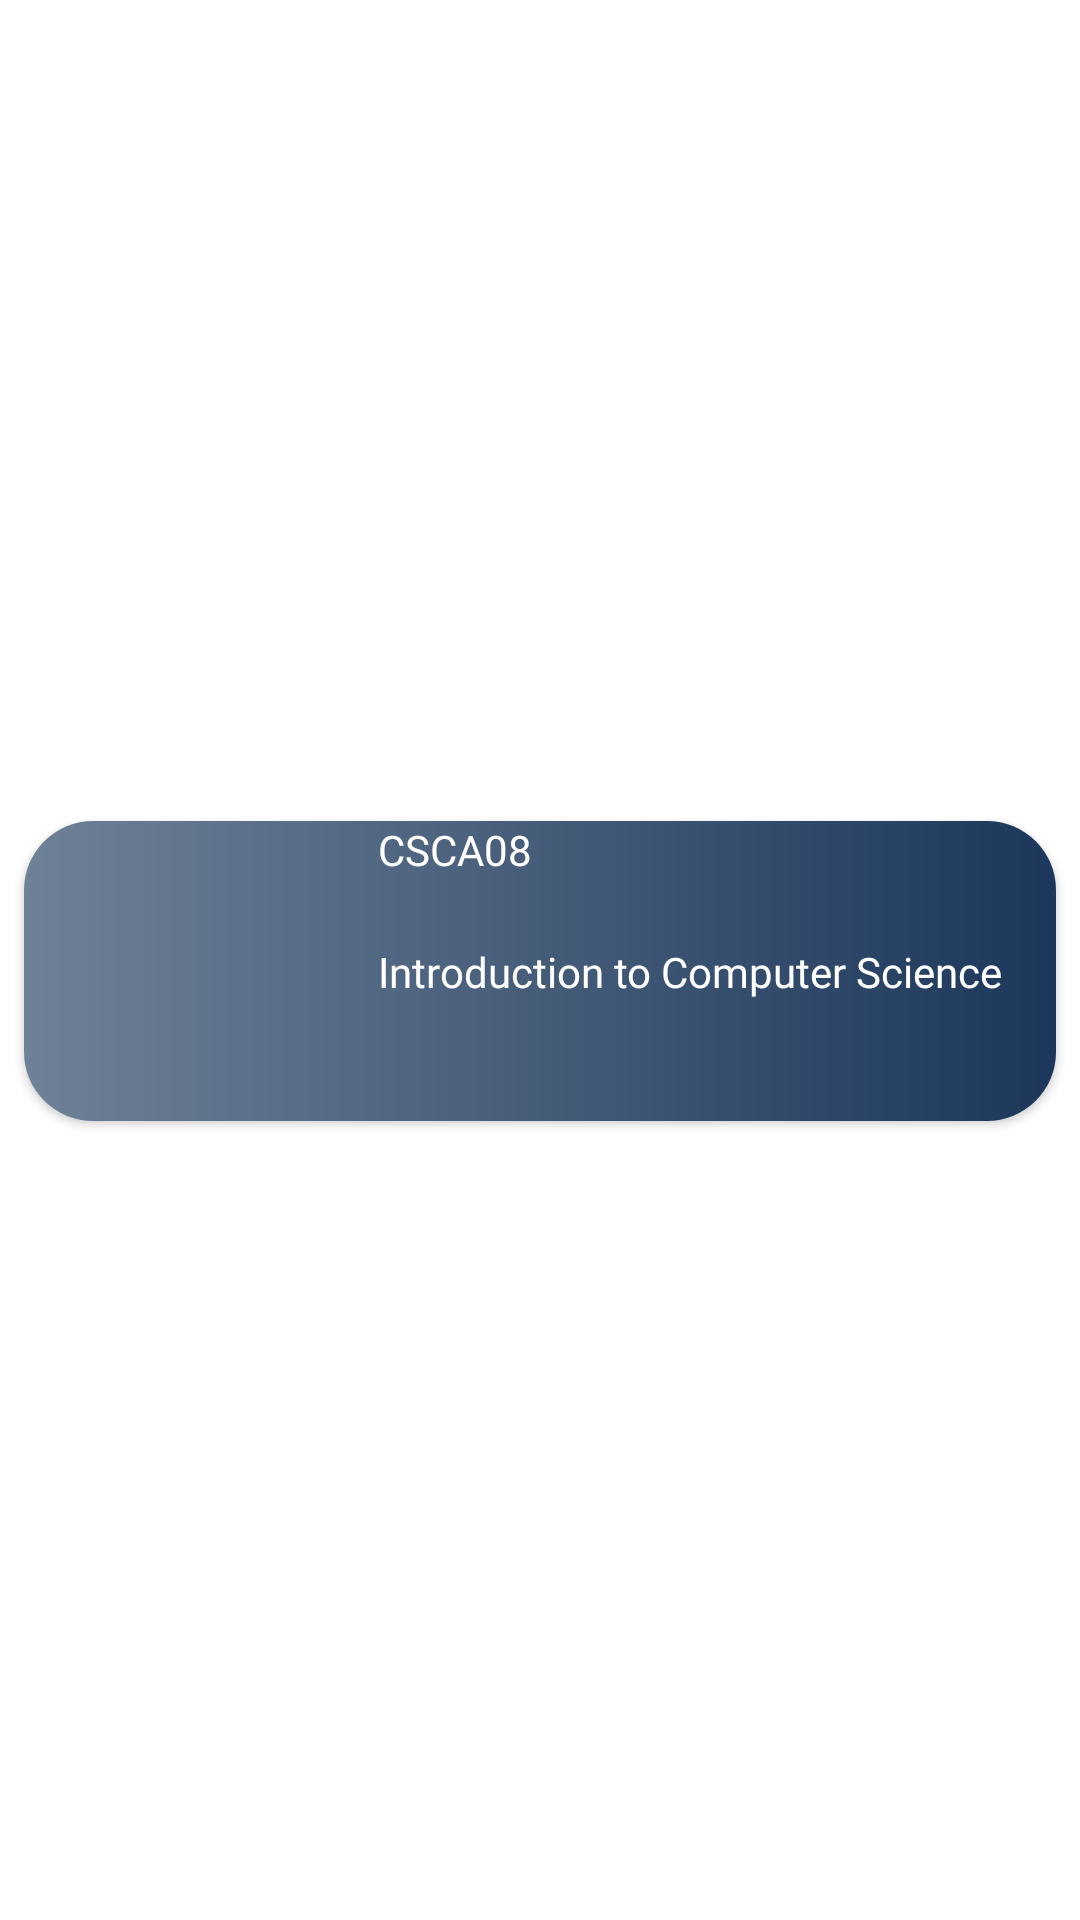

This screen was rendered from an Android layout file. Write that file and the resources it references.
<!-- AndroidManifest.xml: application theme Theme.CoursePlannerApp -->
<!-- res/layout/view_all_course_row.xml -->
<?xml version="1.0" encoding="utf-8"?>
<androidx.constraintlayout.widget.ConstraintLayout xmlns:android="http://schemas.android.com/apk/res/android"
    xmlns:app="http://schemas.android.com/apk/res-auto"
    xmlns:tools="http://schemas.android.com/tools"
    android:layout_width="match_parent"
    android:layout_height="wrap_content">

    <androidx.cardview.widget.CardView
        android:layout_width="match_parent"
        android:layout_height="wrap_content"
        app:layout_constraintBottom_toBottomOf="parent"
        app:layout_constraintEnd_toEndOf="parent"
        app:layout_constraintStart_toStartOf="parent"
        app:layout_constraintTop_toTopOf="parent"
        app:cardCornerRadius="23dp"
        android:layout_marginTop="15dp"
        android:layout_marginBottom="8dp"
        android:layout_marginStart="8dp"
        android:layout_marginEnd="8dp">

        <androidx.constraintlayout.widget.ConstraintLayout
            android:background="@drawable/view_all_course_card_background"
            android:layout_width="match_parent"
            android:layout_height="match_parent"
            >

            <ImageView
                android:id="@+id/view_all_course_img"
                android:layout_width="100dp"
                android:layout_height="100dp"
                android:padding="5dp"
                app:layout_constraintTop_toTopOf="parent"
                app:layout_constraintStart_toStartOf="parent"
                app:layout_constraintBottom_toBottomOf="parent"
                app:srcCompat="@drawable/uoft" />

            <TextView
                android:id="@+id/view_all_course_code"
                android:layout_width="wrap_content"
                android:layout_height="wrap_content"
                android:layout_marginStart="18dp"
                android:fontFamily="@font/montserrat_bold"
                android:text="CSCA08"
                android:textColor="@color/white"
                app:layout_constraintStart_toEndOf="@+id/view_all_course_img"
                app:layout_constraintTop_toTopOf="parent" />

            <TextView
                android:id="@+id/view_all_course_name"
                android:layout_width="wrap_content"
                android:layout_height="wrap_content"
                android:fontFamily="@font/montserrat_bold"
                android:text="Introduction to Computer Science"
                android:textColor="@color/white"
                android:textSize="14sp"
                app:layout_constraintBottom_toBottomOf="parent"
                app:layout_constraintStart_toStartOf="@id/view_all_course_code"
                app:layout_constraintTop_toTopOf="@id/view_all_course_code" />


        </androidx.constraintlayout.widget.ConstraintLayout>

    </androidx.cardview.widget.CardView>

</androidx.constraintlayout.widget.ConstraintLayout>
<!-- resources referenced by this layout -->
<resources>
  <color name="white">#FFFFFFFF</color>
  <!-- drawable view_all_course_card_background (drawable) -->
  <?xml version="1.0" encoding="utf-8"?>
  <shape xmlns:android="http://schemas.android.com/apk/res/android"
      android:shape="rectangle">
  
      <gradient
          android:startColor="@color/uoft_light"
          android:endColor="@color/uoft_dark"
          />
  
  
  </shape>
  <style name="Theme.CoursePlannerApp" parent="Theme.MaterialComponents.DayNight.NoActionBar">
  		
  		<item name="colorPrimary">@color/uoft_dark</item>
  		<item name="colorPrimaryVariant">@color/uoft_dark</item>
  		<item name="colorOnPrimary">@color/white</item>
  		
  		<item name="colorSecondary">@color/teal_200</item>
  		<item name="colorSecondaryVariant">@color/teal_700</item>
  		<item name="colorOnSecondary">@color/black</item>
  		
  		<item name="android:statusBarColor">?attr/colorPrimaryVariant</item>
  		
  	</style>
  <color name="uoft_light">#6F8197</color>
  <color name="uoft_dark">#1C375B</color>
  <color name="teal_200">#FF03DAC5</color>
  <color name="teal_700">#FF018786</color>
  <color name="black">#FF000000</color>
</resources>
